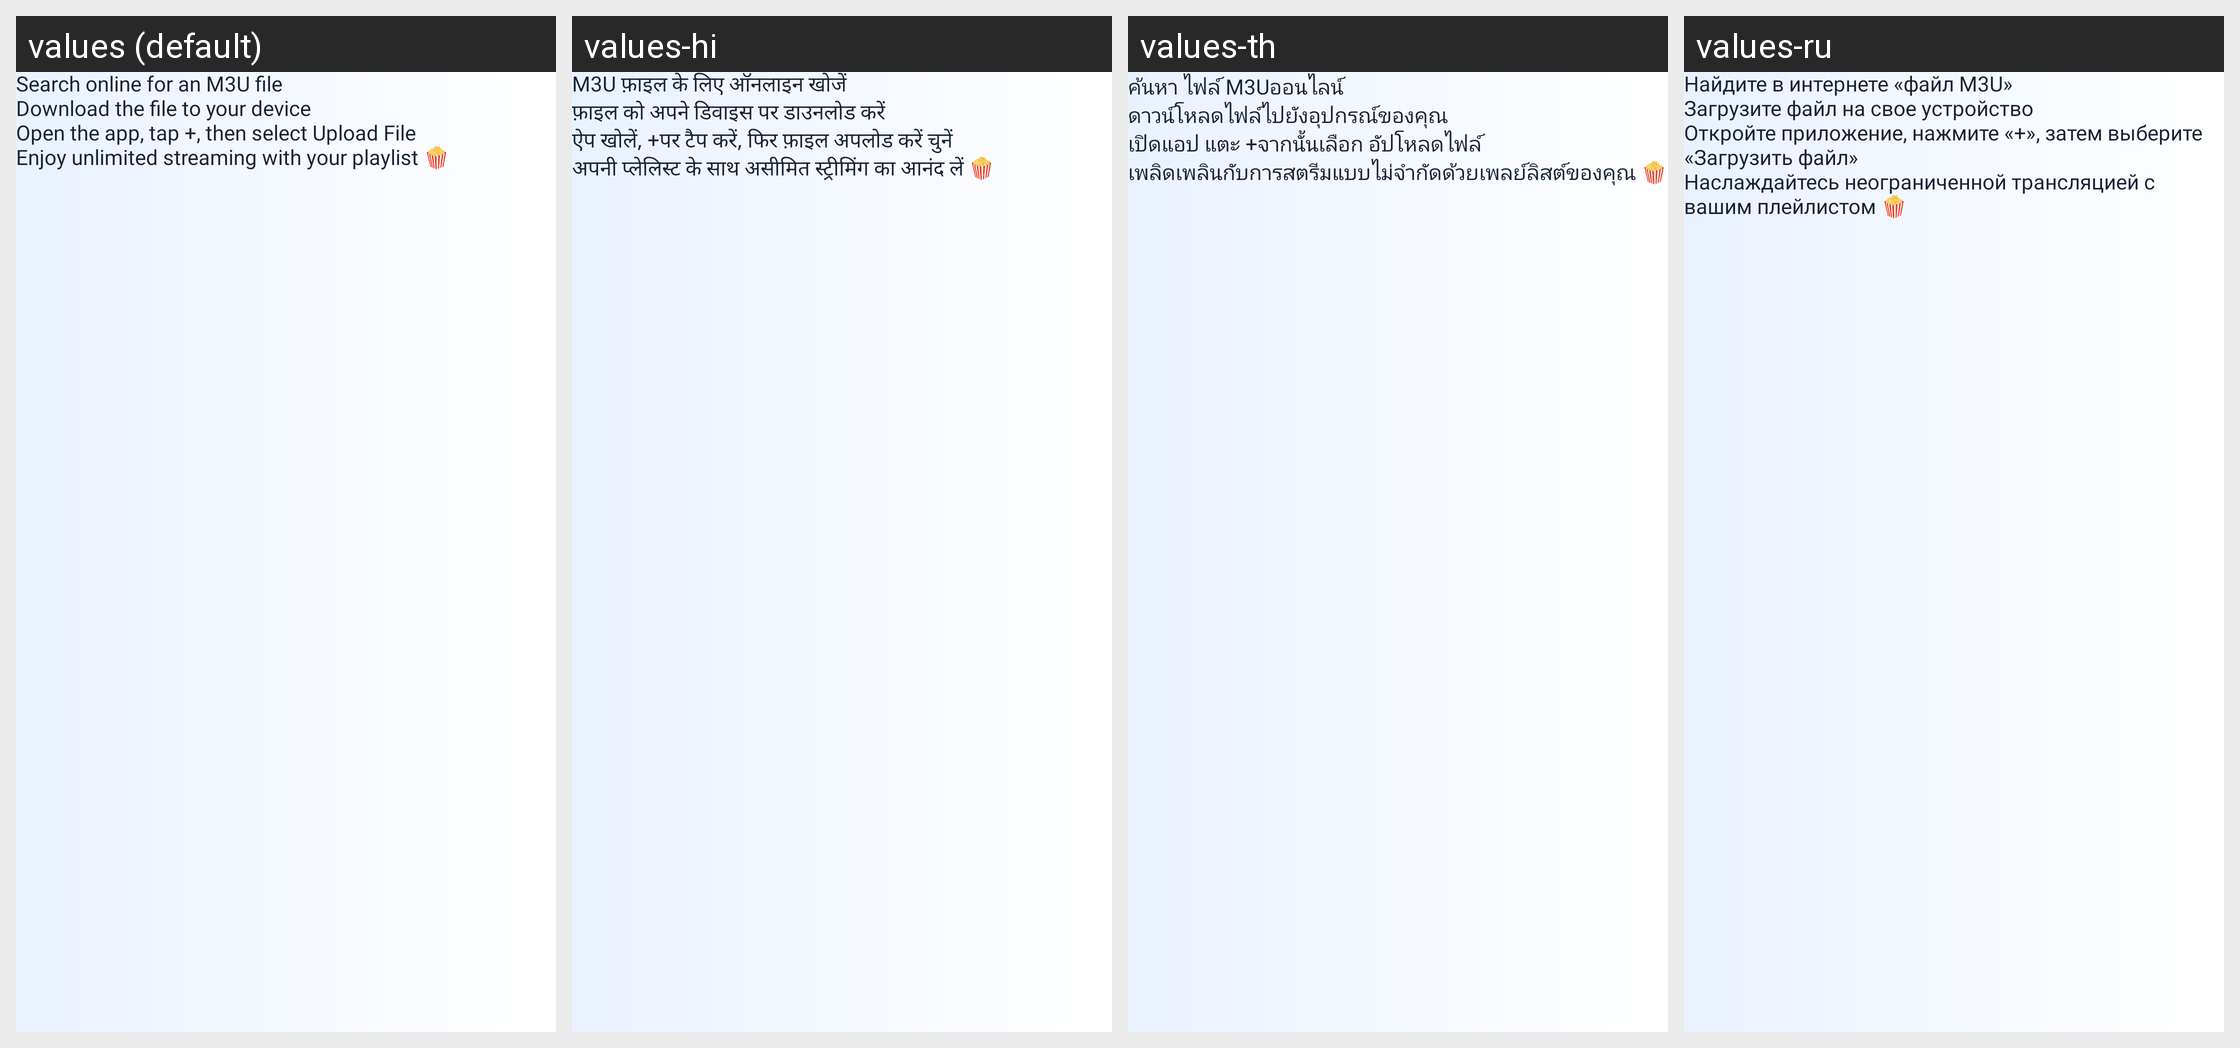

Locale-by-locale string values for the Android screen shown in this grid:
Android screen res/layout/cast_fragment_guide_file.xml rendered under 4 locales, left to right: values (default), values-hi, values-th, values-ru. Device: Nexus 5 (rendered at 1080×1920; each locale shown at half size, 540×960, under a caption strip naming it); theme Theme.Main.
Other locales in the repository, not shown: values-ar, values-bn, values-cs, values-de, values-el, values-es, values-fa, values-fi, values-fil, values-fr, values-hr, values-id, values-in, values-it, values-ja, values-ko, values-ms, values-nl, values-pl, values-pt, values-sk, values-sr, values-sv, values-tr, values-uk, values-vi, values-zh.
Strings drawn on this screen, with the default value and each locale's value (text and hints the layout hard-codes, and strings that could not be matched under every locale, appear in the picture but are not listed):

cast_guide_file_new_step1_text
  values: Search online for an M3U file
  values-hi: M3U फ़ाइल के लिए ऑनलाइन खोजें
  values-th: ค้นหา ไฟล์ M3Uออนไลน์
  values-ru: Найдите в интернете «файл M3U»

cast_guide_file_new_step2_text
  values: Download the file to your device
  values-hi: फ़ाइल को अपने डिवाइस पर डाउनलोड करें
  values-th: ดาวน์โหลดไฟล์ไปยังอุปกรณ์ของคุณ
  values-ru: Загрузите файл на свое устройство

cast_guide_file_new_step3_text
  values: Open the app, tap +, then select Upload File
  values-hi: ऐप खोलें, +पर टैप करें, फिर फ़ाइल अपलोड करें चुनें
  values-th: เปิดแอป แตะ +จากนั้นเลือก อัปโหลดไฟล์
  values-ru: Откройте приложение, нажмите «+», затем выберите «Загрузить файл»

cast_guide_file_new_step4_text
  values: Enjoy unlimited streaming with your playlist 🍿
  values-hi: अपनी प्लेलिस्ट के साथ असीमित स्ट्रीमिंग का आनंद लें 🍿
  values-th: เพลิดเพลินกับการสตรีมแบบไม่จำกัดด้วยเพลย์ลิสต์ของคุณ 🍿
  values-ru: Наслаждайтесь неограниченной трансляцией с вашим плейлистом 🍿
